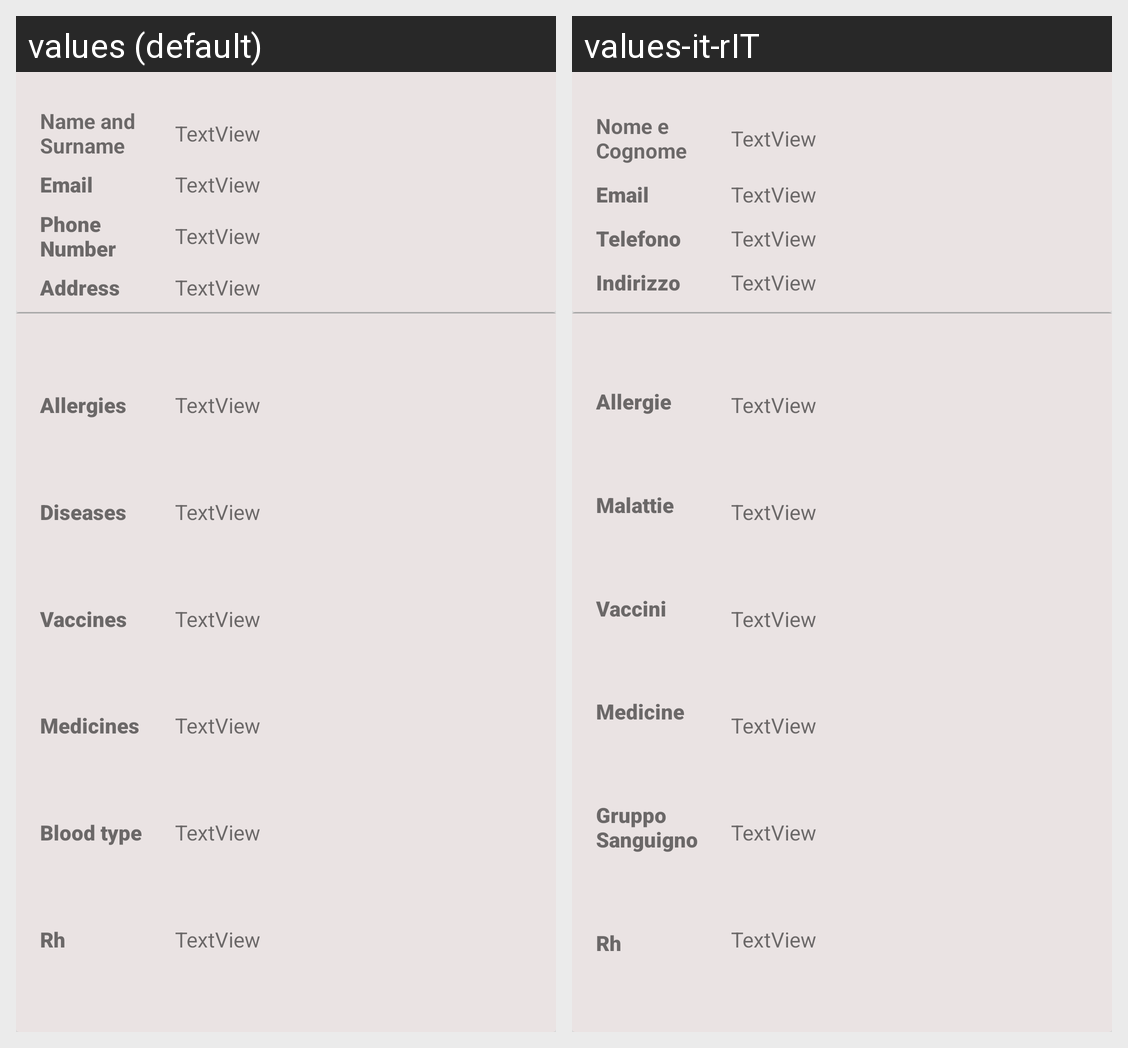

Translations of the strings shown on this Android screen, per locale in the grid:
Android screen res/layout/fragment_show_information.xml rendered under 2 locales, left to right: values (default), values-it-rIT. Device: Nexus 5 (rendered at 1080×1920; each locale shown at half size, 540×960, under a caption strip naming it); theme Theme.AppCompat.DayNight.NoActionBar.
Strings drawn on this screen, with the default value and each locale's value (text and hints the layout hard-codes, and strings that could not be matched under every locale, appear in the picture but are not listed):

text_view_show_information_namesurname_label
  values: Name and Surname
  values-it-rIT: Nome e Cognome

text_view_show_information_email_label
  values: Email
  values-it-rIT: Email

text_view_show_information_phone_label
  values: Phone Number
  values-it-rIT: Telefono

text_view_show_information_address_label
  values: Address
  values-it-rIT: Indirizzo

text_view_user_info_specific_allergies
  values: Allergies
  values-it-rIT: Allergie

text_view_user_info_specific_diseases
  values: Diseases
  values-it-rIT: Malattie

text_view_user_info_specific_vaccines
  values: Vaccines
  values-it-rIT: Vaccini

text_view_user_info_specific_medicines
  values: Medicines
  values-it-rIT: Medicine

text_view_user_info_specific_blood_type
  values: Blood type
  values-it-rIT: Gruppo Sanguigno

text_view_user_info_specific_rh
  values: Rh
  values-it-rIT: Rh
